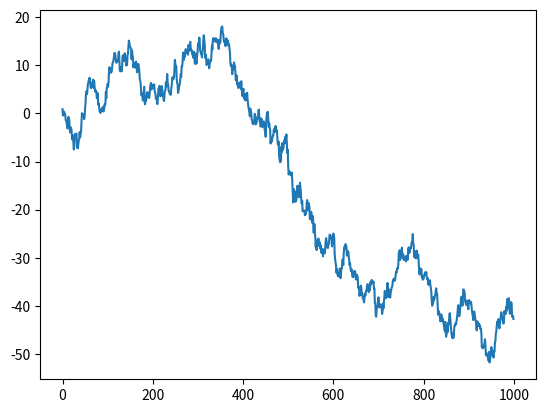

Recreate this plot in Python.
import pandas as pd
import numpy as np
import matplotlib.pyplot as plt

# plot data

# Series 線性數據
data = pd.Series(np.random.randn(1000), index=np.arange(1000))
data = data.cumsum() # 做累加
data.plot()
plt.show()